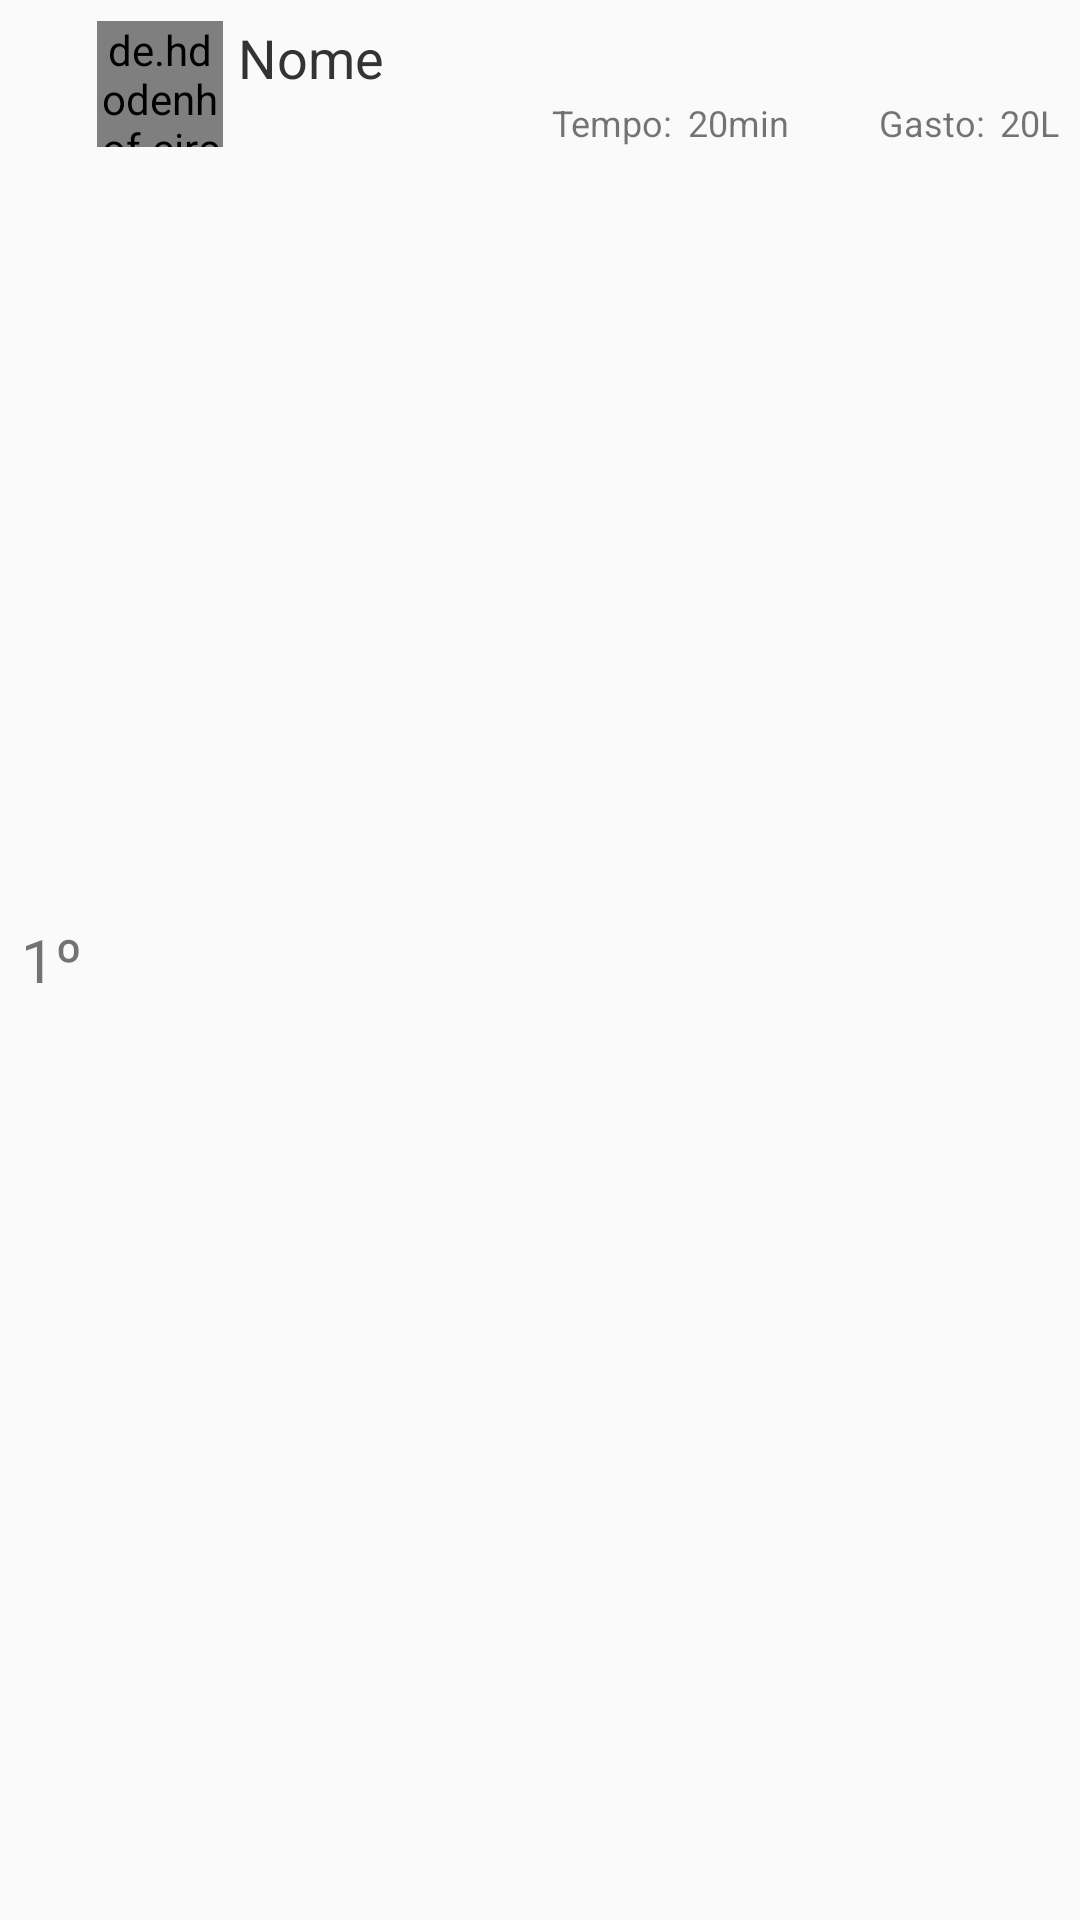

Write the Android layout XML for this screen, with the resource values it uses.
<!-- AndroidManifest.xml: application theme AppTheme -->
<!-- res/layout/list_view_rank.xml -->
<?xml version="1.0" encoding="utf-8"?>
<RelativeLayout xmlns:android="http://schemas.android.com/apk/res/android"
    android:layout_width="fill_parent"
    android:layout_height="wrap_content"
    android:padding="7dp"
    android:background="@drawable/list_selector"
    android:clickable="true"
    android:contextClickable="true">
    <de.hdodenhof.circleimageview.CircleImageView
        android:id="@+id/imgUsuario"
        android:layout_width="42dp"
        android:layout_height="42dp"
        android:layout_alignParentTop="true"
        android:layout_toEndOf="@+id/lblPosicao"
        android:layout_marginLeft="5dp" />
    <TextView
        android:id="@+id/textDescricao"
        android:layout_width="fill_parent"
        android:layout_height="wrap_content"
        android:text="Nome"
        android:textSize="18sp"
        android:textColor="#333333"
        android:paddingLeft="5dp"
        android:layout_alignTop="@+id/imgUsuario"
        android:layout_toEndOf="@+id/imgUsuario" />

    <TextView
        android:layout_width="wrap_content"
        android:layout_height="wrap_content"
        android:text="1º"
        android:id="@+id/lblPosicao"
        android:layout_centerVertical="true"
        android:layout_alignParentStart="true"
        android:textSize="20dp" />

    <TextView
        android:layout_width="wrap_content"
        android:layout_height="wrap_content"
        android:textAppearance="?android:attr/textAppearanceSmall"
        android:text="Tempo:"
        android:id="@+id/lblTempo"
        android:textSize="12dp"
        android:layout_alignTop="@+id/textView"
        android:layout_toStartOf="@+id/textView"
        android:layout_marginEnd="5dp" />

    <TextView
        android:layout_width="wrap_content"
        android:layout_height="wrap_content"
        android:textAppearance="?android:attr/textAppearanceSmall"
        android:text="20min"
        android:id="@+id/textView"
        android:textSize="12dp"
        android:layout_alignTop="@+id/lblGasto"
        android:layout_toStartOf="@+id/lblGasto"
        android:layout_marginRight="30dp" />

    <TextView
        android:layout_width="wrap_content"
        android:layout_height="wrap_content"
        android:textAppearance="?android:attr/textAppearanceSmall"
        android:text="Gasto:"
        android:id="@+id/lblGasto"
        android:textSize="12dp"
        android:layout_alignBottom="@+id/imgUsuario"
        android:layout_toStartOf="@+id/textView2"
        android:layout_marginRight="5dp" />

    <TextView
        android:layout_width="wrap_content"
        android:layout_height="wrap_content"
        android:textAppearance="?android:attr/textAppearanceSmall"
        android:text="20L"
        android:id="@+id/textView2"
        android:textSize="12dp"
        android:layout_alignTop="@+id/lblGasto"
        android:layout_alignParentEnd="true" />

</RelativeLayout>
<!-- resources referenced by this layout -->
<resources>
  <!-- drawable list_selector (drawable) -->
  <?xml version="1.0" encoding="utf-8"?>
  <selector xmlns:android="http://schemas.android.com/apk/res/android">
          <item
              android:state_pressed="true"
              android:drawable="@android:color/darker_gray" />
          <item
              android:state_selected="true"
              android:drawable="@android:color/darker_gray" />
          <item
              android:state_focused="true"
              android:drawable="@android:color/transparent" />
          <item
              android:drawable="@android:color/transparent" />
  </selector>
  <style name="AppTheme" parent="Theme.AppCompat.Light.DarkActionBar">
          
      </style>
</resources>
